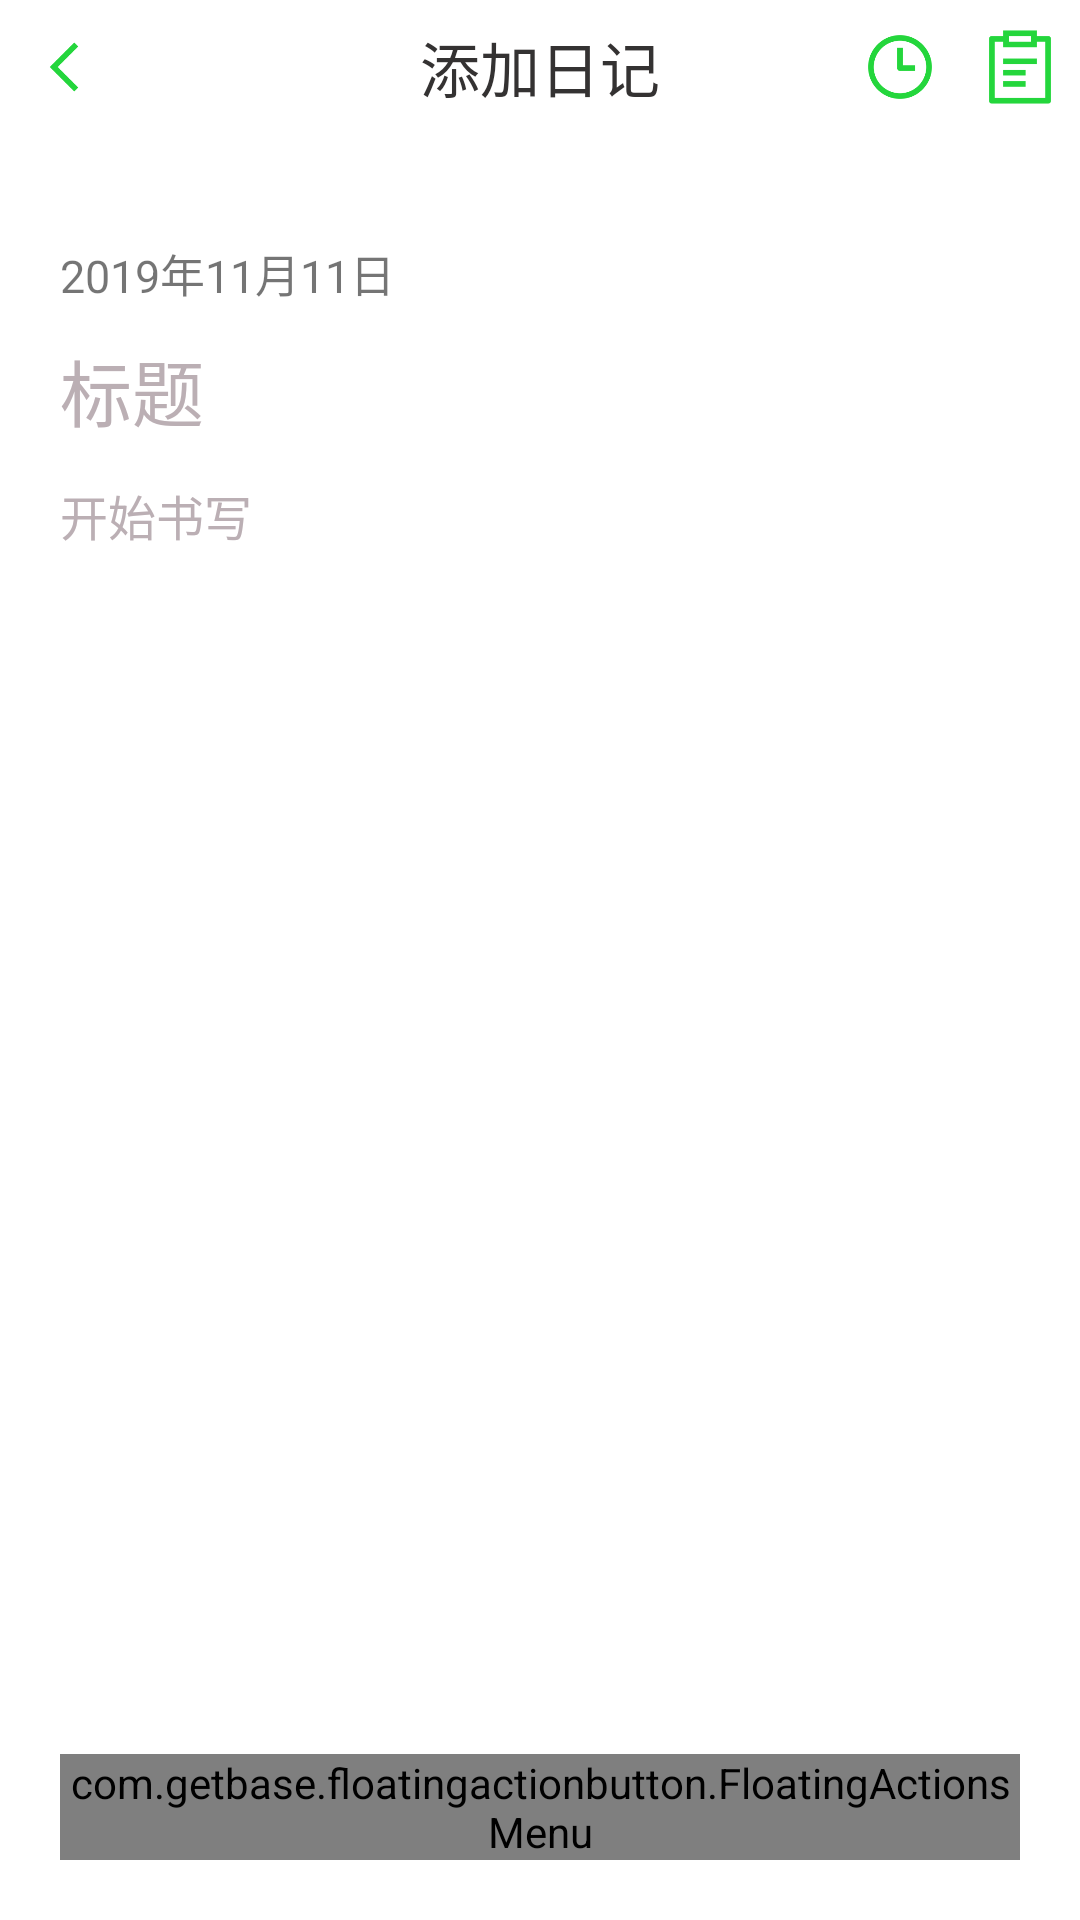

Here is an Android app screen rendered from its layout file. Give the layout XML and the strings, colors and styles it references.
<!-- AndroidManifest.xml: application theme AppTheme -->
<!-- res/layout/activity_update_journal.xml -->
<?xml version="1.0" encoding="utf-8"?>
<LinearLayout
    xmlns:android="http://schemas.android.com/apk/res/android"
    xmlns:app="http://schemas.android.com/apk/res-auto"
    xmlns:fab="http://schemas.android.com/apk/res-auto"
    android:layout_width="match_parent"
    android:layout_height="match_parent"
    android:orientation="vertical">

    <include
        layout="@layout/part_common_title_2"/>
    <TextView
        android:id="@+id/update_journote_tv_tag"
        android:layout_width="match_parent"
        android:layout_height="0dp"
        android:text=""
        />
    <TextView
        android:id="@+id/update_journal_noti_time"
        android:text=""
        android:layout_height="30dp"
        android:layout_width="match_parent"
        android:background="#ffffff"
        android:gravity="center_vertical"
        android:paddingLeft="20dp"
        />
    <RelativeLayout
        android:layout_width="match_parent"
        android:layout_height="wrap_content"
        android:paddingTop="5dp"
        android:paddingBottom="20dp"
        android:paddingLeft="20dp"
        android:paddingRight="20dp"
        android:background="#ffffff"
        >
        <LinearLayout
            android:layout_width="match_parent"
            android:layout_height="match_parent"
            android:orientation="vertical"
            >

            <TextView
                android:id="@+id/update_journal_tv_date"
                android:layout_width="match_parent"
                android:layout_height="30dp"
                android:layout_gravity="center_vertical"
                android:paddingRight="5dp"
                android:text="2019年11月11日"
                android:textSize="15sp"
                />
            <EditText
                android:id="@+id/update_journal_et_title"
                android:layout_width="match_parent"
                android:layout_height="40dp"
                android:background="@null"
                android:hint="标题"
                android:textColorHint="@color/gray"
                android:textSize="24sp"
                android:textColor="@color/black"
                android:enabled="true"
                android:inputType="textNoSuggestions"/>
            <EditText
                android:id="@+id/update_journal_et_content"
                android:layout_width="match_parent"
                android:layout_height="wrap_content"
                android:gravity="top"
                android:layout_weight="1"
                android:paddingTop="10dp"
                android:background="@null"
                android:hint="开始书写"
                android:textSize="16sp"
                android:textColorHint="@color/gray"
                android:textColor="@color/black"
                android:enabled="true"
                android:inputType="textMultiLine"
                />
            <LinearLayout
                android:layout_width="match_parent"
                android:layout_height="75dp">
                <TextView
                    android:id="@+id/update_journote_notitime_year"
                    android:layout_width="0.001dp"
                    android:layout_height="0.001dp"
                    android:text="f"
                    />
                <TextView
                    android:id="@+id/update_journote_notitime_month"
                    android:layout_width="0.001dp"
                    android:layout_height="0.001dp"
                    android:text="f"
                    />
                <TextView
                    android:id="@+id/update_journote_notitime_day"
                    android:layout_width="0.001dp"
                    android:layout_height="0.001dp"
                    android:text="f"
                    />
                <TextView
                    android:id="@+id/update_journote_notitime_hour"
                    android:layout_width="0.001dp"
                    android:layout_height="0.001dp"
                    android:text="f"
                    />
                <TextView
                    android:id="@+id/update_journote_notitime_minute"
                    android:layout_width="0.001dp"
                    android:layout_height="0.001dp"
                    android:text="f"
                    />

            </LinearLayout>

        </LinearLayout>
        <com.getbase.floatingactionbutton.FloatingActionsMenu
            android:id="@+id/fab_menu"
            android:layout_width="wrap_content"
            android:layout_height="wrap_content"

            android:layout_alignParentRight="true"
            android:layout_alignParentBottom="true"
            android:visibility="visible"
            app:elevation="4dp"
            app:fab_addButtonSize="normal"
            fab:fab_addButtonColorNormal="@color/green"
            fab:fab_labelsPosition="right">

            <com.getbase.floatingactionbutton.FloatingActionButton
                android:id="@+id/update_journal_fab_add"
                android:layout_width="wrap_content"
                android:layout_height="wrap_content"
                app:fab_colorNormal="#24d63c"
                app:fab_icon="@drawable/save"
                app:fab_size="normal" />

            <com.getbase.floatingactionbutton.FloatingActionButton
                android:id="@+id/update_journal_fab_back"
                android:layout_width="wrap_content"
                android:layout_height="wrap_content"
                app:fab_colorNormal="#e41c1c"
                app:fab_icon="@drawable/back"
                app:fab_size="normal" />
            <com.getbase.floatingactionbutton.FloatingActionButton
                android:id="@+id/update_journal_fab_delete"
                android:layout_width="wrap_content"
                android:layout_height="wrap_content"
                app:fab_colorNormal="@color/red"
                app:fab_icon="@drawable/delete"/>

        </com.getbase.floatingactionbutton.FloatingActionsMenu>
    </RelativeLayout>
</LinearLayout>
<!-- res/layout/part_common_title_2.xml (included above) -->
<?xml version="1.0" encoding="utf-8"?>
<LinearLayout xmlns:android="http://schemas.android.com/apk/res/android"
    android:id="@+id/common2_title_ll"
    android:background="#ffffff"
    android:layout_width="match_parent"
    android:layout_height="45dp"
    android:orientation="horizontal"
    >

    <ImageView
        android:id="@+id/common2_iv_back"
        android:paddingLeft="5dp"
        android:layout_width="40dp"
        android:layout_height="30dp"
        android:layout_gravity="center_vertical"
        android:src="@drawable/arrow_left"
        android:tint="@color/green"
        />
    <ImageView
        android:layout_width="40dp"
        android:layout_height="30dp"
        android:layout_gravity="center_vertical"/>

    <TextView
        android:id="@+id/common2_tv_title"
        android:layout_width="0dp"
        android:layout_weight="1"
        android:layout_height="match_parent"
        android:text="添加日记"
        android:textColor="@color/black"
        android:layout_gravity="center"
        android:gravity="center"
        android:textSize="20sp"
        />

    <ImageView
        android:id="@+id/common2_iv_noti"
        android:layout_width="40dp"
        android:layout_height="30dp"
        android:layout_gravity="center_vertical"
        android:src="@drawable/clock"
        android:tint="@color/green"
        android:onClick="popupMenu_noti"
        />
    <ImageView
        android:id="@+id/common2_iv_label"
        android:layout_width="40dp"
        android:layout_height="30dp"
        android:layout_gravity="center_vertical"
        android:src="@drawable/label"
        android:tint="@color/green"
        android:onClick="popupmenu_label"/>


</LinearLayout>
<!-- resources referenced by this layout -->
<resources>
  <color name="black">#343232</color>
  <color name="gray">#bbafb4</color>
  <color name="green">#24d63c</color>
  <color name="red">#e41c1c</color>
  <!-- drawable arrow_left: png bitmap (drawable-v24, 1724 bytes) -->
  <!-- drawable clock: png bitmap (drawable-v24, 3627 bytes) -->
  <!-- drawable label: png bitmap (drawable-v24, 2302 bytes) -->
  <style name="AppTheme" parent="Theme.AppCompat.Light.DarkActionBar">
          
          <item name="colorPrimary">@color/colorPrimary</item>
          <item name="colorPrimaryDark">@color/colorPrimaryDark</item>
          <item name="colorAccent">@color/colorAccent</item>
      </style>
  <color name="colorPrimary">#6200EE</color>
  <color name="colorPrimaryDark">#3700B3</color>
  <color name="colorAccent">#03DAC5</color>
</resources>
